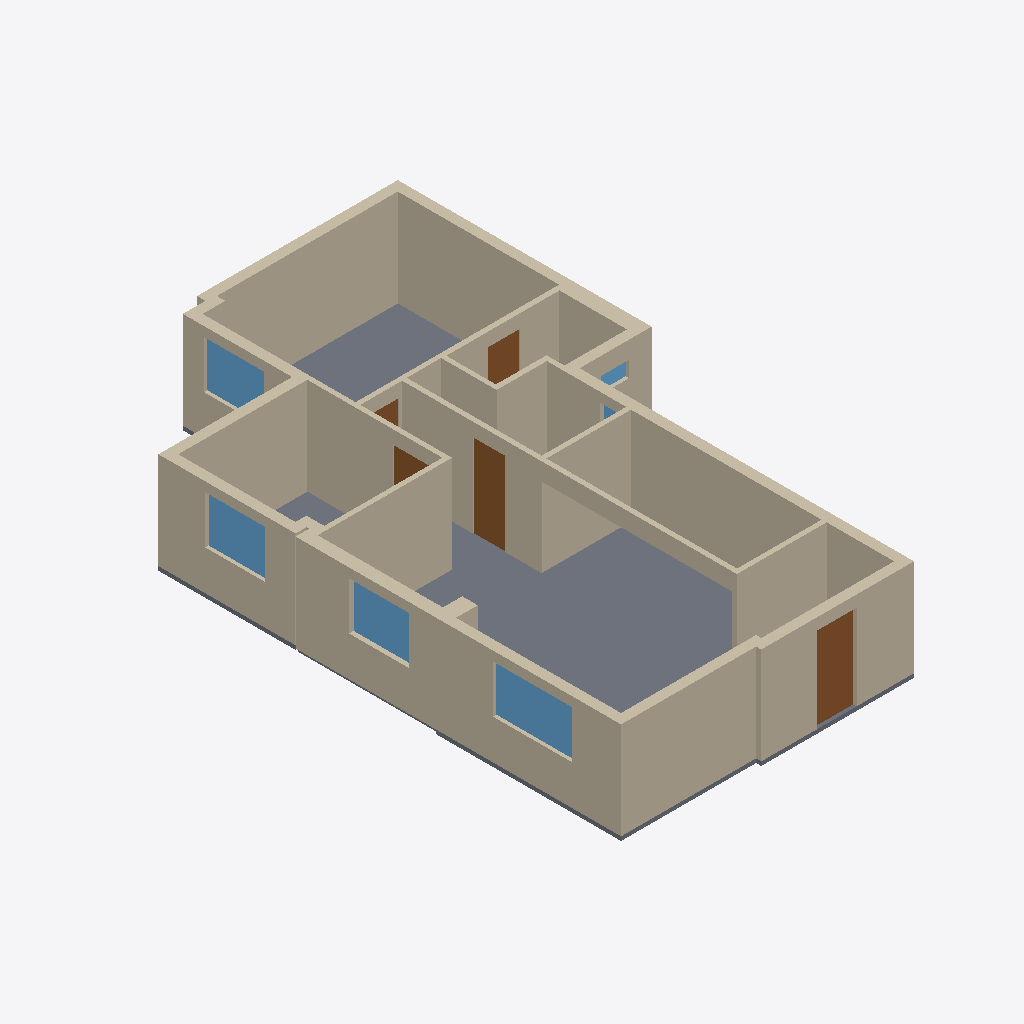
Isometric view of an IFC building model (IFC-SPF (STEP), schema IFC4, length unit millimetre), seen from the south-west, elements coloured by IFC class: 30 walls (beige), 6 windows (light blue), 5 doors (brown), 1 slab (grey).
Extent 9.1 m × 14.8 m × 2.5 m (x, y, z). Storeys (1): Ground Floor at 0.00 m. Elements (42): 30 IfcWall, 6 IfcWindow, 5 IfcDoor, 1 IfcSlab.

HEADER;
FILE_DESCRIPTION((''),'2;1');
FILE_NAME('','2026-01-23T04:07:09',(''),(''),'Processor version 5.1.0.0','Xbim.IO.MemoryModel','');
FILE_SCHEMA(('IFC4'));
ENDSEC;
DATA;
#1=IFCPROJECT('2Obw9BJmTFnQ55nOR0ri4D',#2,'My New Project',$,$,$,$,(#19,#22),#7);
#35=IFCBUILDING('37KpPeLBP2yQZQcvFFcarT',#2,'My New Project',$,$,#36,$,$,.ELEMENT.,0.0,$,$);
#41=IFCBUILDINGSTOREY('2jbZKVdff2DQY$N4eBMn8R',#2,'Ground Floor',$,$,#42,$,$,.ELEMENT.,0.0);
#45=IFCSLAB('1mh0UwFQP3WwhV1TpvlOEa',#2,'Slab',$,$,#76,#75,$,.FLOOR.);
#151=IFCWALL('2nFOuhm8j7NPbEZDtXtopj',#2,'Wall',$,$,#168,#167,$,$);
#507=IFCWALL('1Lvqa$YuP5lx6x2$RK7YoX',#2,'Wall',$,$,#524,#523,$,$);
#226=IFCWALL('14Ow7Dyfb3HuRuUpOhQ_dE',#2,'Wall',$,$,#243,#242,$,$);
#765=IFCWALL('3$o1ktz91E_9C7OSmWxQcU',#2,'Wall',$,$,#782,#781,$,$);
#82=IFCWALL('0I5B_FzLD0afoKTJfFuZ6e',#2,'Wall',$,$,#99,#98,$,$);
#335=IFCWALL('0iuhLxBIj5jQCiGABB15Id',#2,'Wall',$,$,#352,#351,$,$);
#280=IFCWALL('1Woyxrh2n1zhpYGKInr3Cr',#2,'Wall',$,$,#297,#296,$,$);
#636=IFCWALL('3sjVgfETD0sRvY5oT8tfae',#2,'Wall',$,$,#653,#652,$,$);
#711=IFCWALL('2lAU22LyPBw8KDzqCYtscH',#2,'Wall',$,$,#728,#727,$,$);
#828=IFCWALL('3Sa_kKKdH0UQAaZKwE8tnQ',#2,'Wall',$,$,#845,#844,$,$);
#786=IFCWALL('0Ad1jvneL9dubRW3qpLIfR',#2,'Wall',$,$,#803,#802,$,$);
#582=IFCWALL('1u2YtiE6zETx8_ROINorUj',#2,'Wall',$,$,#599,#598,$,$);
#870=IFCWALL('0UdBxFzY92YBt5lkhWT2za',#2,'Wall',$,$,#887,#886,$,$);
#849=IFCWALL('3caInRJMLCkvKRZCPC78x_',#2,'Wall',$,$,#866,#865,$,$);
#528=IFCWALL('22OhAwfd10fxDfKC2zY$iQ',#2,'Wall',$,$,#545,#544,$,$);
#432=IFCWALL('2DaSFw1HH7bwca_toip$ZT',#2,'Wall',$,$,#449,#448,$,$);
#912=IFCWALL('0D2RT1ypfFoe934Ag7SW1A',#2,'Wall',$,$,#929,#928,$,$);
#260=IFCWINDOW('1MWrjrq758_OxJCvKEdTHj',#2,'Window',$,$,#261,#276,$,1200.0,2000.0,$,$,$);
#356=IFCWALL('3VQwe7yGv7_vOsArQbzTSE',#2,'Wall',$,$,#373,#372,$,$);
#987=IFCWALL('1KvQ9dCVL2wvveCp_RFdF8',#2,'Wall',$,$,#1004,#1003,$,$);
#205=IFCWALL('0Rf_ayTqL65vcWJMgUCY2V',#2,'Wall',$,$,#222,#221,$,$);
#670=IFCDOOR('3gIO4ckXj5pPUCqHyjnRR3',#2,'Door',$,$,#671,#686,$,2150.0,1000.0,$,$,$);
#131=IFCDOOR('2goYfO9XXCEgMAL2f8SyIN',#2,'Door',$,$,#132,#147,$,2100.0,800.0,$,$,$);
#745=IFCWINDOW('2n$azqcJvAuf43LvbzwSNW',#2,'Window',$,$,#746,#761,$,1200.0,1500.0,$,$,$);
#315=IFCWINDOW('0edVmk155AffuMKMnFKJvy',#2,'Window',$,$,#316,#331,$,1200.0,1500.0,$,$,$);
#562=IFCWINDOW('1vcks2DTPCBABjq3Xfd7t2',#2,'Window',$,$,#563,#578,$,1200.0,1500.0,$,$,$);
#1029=IFCWALL('1tqIqIq5TAUwcspal4SdiH',#2,'Wall',$,$,#1046,#1045,$,$);
#966=IFCWALL('3Y0RG3raj4yAX5R_0_Rw45',#2,'Wall',$,$,#983,#982,$,$);
#690=IFCWALL('0cUM$yulDCIxJzoEA3awpH',#2,'Wall',$,$,#707,#706,$,$);
#377=IFCWALL('2IV7k1XJ53eAj_pHizO9nw',#2,'Wall',$,$,#394,#393,$,$);
#466=IFCDOOR('0DO0in1KP4kOScwXMdbsmZ',#2,'Door',$,$,#467,#482,$,2100.0,800.0,$,$,$);
#891=IFCWALL('0NGre19uTAURxxthKw_ern',#2,'Wall',$,$,#908,#907,$,$);
#616=IFCDOOR('3RoNyfZwTDIAumpRGXoYyn',#2,'Door',$,$,#617,#632,$,2100.0,900.0,$,$,$);
#486=IFCWALL('0IM14UKK17_AhcDtGelbo0',#2,'Wall',$,$,#503,#502,$,$);
#412=IFCDOOR('2kPbSKqRf4fvWNDQ9CQN0_',#2,'Door',$,$,#413,#428,$,2100.0,900.0,$,$,$);
#946=IFCWINDOW('2K5FtSPmX0tw1y5uEjv8sK',#2,'Window',$,$,#947,#962,$,400.0,700.0,$,$,$);
#1008=IFCWALL('0jqJQeoc580eFNqD1$1iQy',#2,'Wall',$,$,#1025,#1024,$,$);
#1050=IFCWALL('1q4Q6U5RfB3xjQevIxYdyg',#2,'Wall',$,$,#1067,#1066,$,$);
#1071=IFCWALL('1upPoX4c56rOAn196EKR0m',#2,'Wall',$,$,#1088,#1087,$,$);
#185=IFCWINDOW('2Gcib4hSTC$xrUC2CSNL00',#2,'Window',$,$,#186,#201,$,1200.0,600.0,$,$,$);
#807=IFCWALL('3IuKgpmNX75wDwtanD2Mj7',#2,'Wall',$,$,#824,#823,$,$);
ENDSEC;
